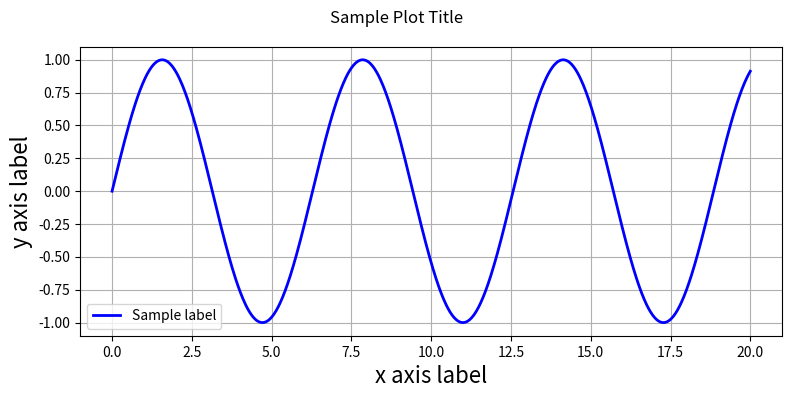

Write the Python code that produced this figure.
import numpy as np
import matplotlib.pyplot as plt

# generate sample data
x = np.linspace(0, 20, 1000)
y = np.sin(x)

fig = plt.figure(figsize=(8, 4))                        # get an empty figure and add an Axes
ax = fig.add_subplot(1, 1, 1)                           # row-col-num
ax.plot(x, y, 'b-', linewidth=2, label='Sample label')  # line plot data on the Axes
# add title, labels and legend, etc.
ax.set_ylabel('y axis label', fontsize=16)              # y label
ax.set_xlabel('x axis label', fontsize=16)              # x label
ax.legend(loc='best')
ax.grid(True)                                           # show grid
fig.suptitle("Sample Plot Title")                       # title
fig.tight_layout(pad=1)                                 # tidy layout
fig.savefig("filename.png", dpi=125)
plt.show()
